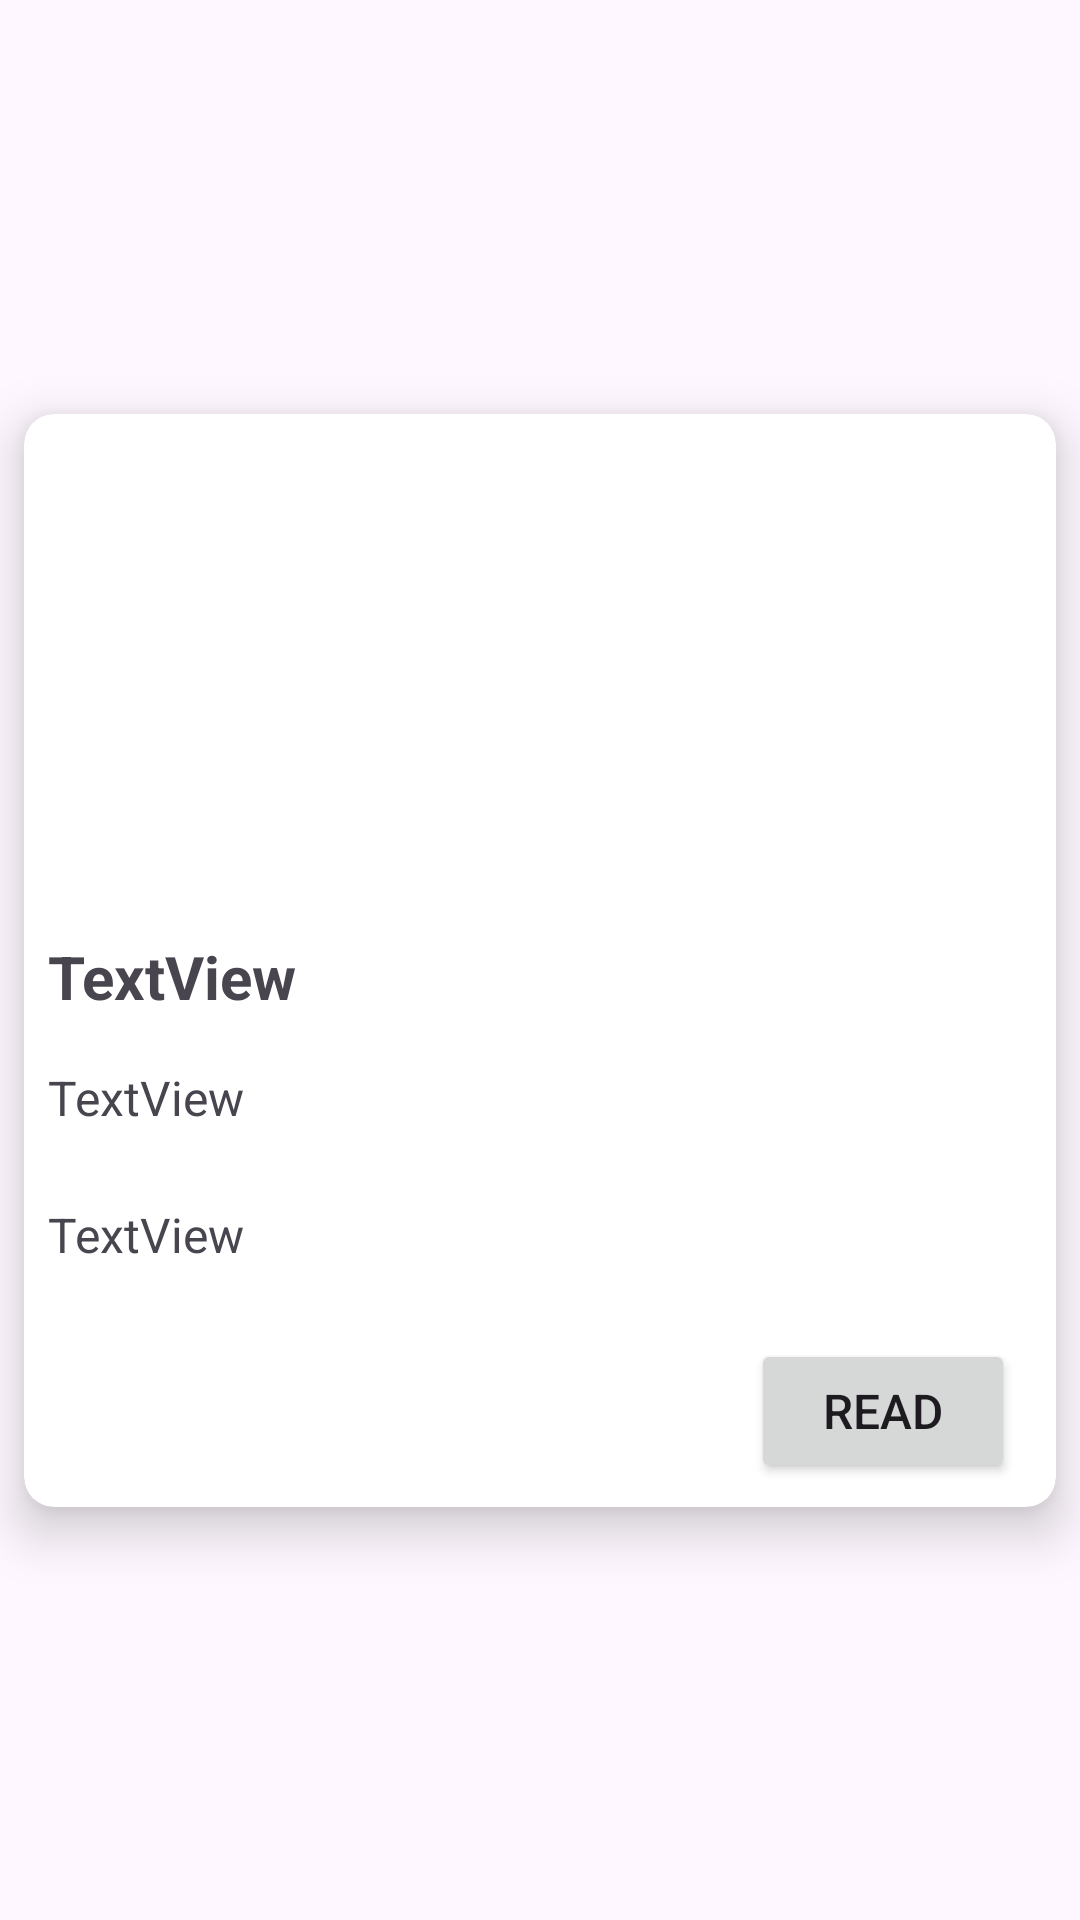

Here is an Android app screen rendered from its layout file. Give the layout XML and the strings, colors and styles it references.
<!-- AndroidManifest.xml: application theme Theme.ProjectUTSANMP160421058 -->
<!-- res/layout/card_item.xml -->
<?xml version="1.0" encoding="utf-8"?>
<androidx.constraintlayout.widget.ConstraintLayout xmlns:android="http://schemas.android.com/apk/res/android"
    xmlns:app="http://schemas.android.com/apk/res-auto"
    xmlns:tools="http://schemas.android.com/tools"
    android:layout_width="match_parent"
    android:layout_height="wrap_content">

    <androidx.cardview.widget.CardView
        android:layout_width="0dp"
        android:layout_height="wrap_content"
        android:layout_marginStart="8dp"
        android:layout_marginTop="8dp"
        android:layout_marginEnd="8dp"
        android:layout_marginBottom="8dp"
        app:cardCornerRadius="10dp"
        app:cardElevation="10dp"
        app:layout_constraintBottom_toBottomOf="parent"
        app:layout_constraintEnd_toEndOf="parent"
        app:layout_constraintStart_toStartOf="parent"
        app:layout_constraintTop_toTopOf="parent">

        <androidx.constraintlayout.widget.ConstraintLayout
            android:layout_width="match_parent"
            android:layout_height="match_parent">

            <ImageView
                android:id="@+id/imgPhoto"
                android:layout_width="0dp"
                android:layout_height="150dp"
                android:scaleType="center"
                app:layout_constraintEnd_toEndOf="parent"
                app:layout_constraintStart_toStartOf="parent"
                app:layout_constraintTop_toTopOf="parent"
                app:srcCompat="@drawable/ic_launcher_foreground" />

            <TextView
                android:id="@+id/txtTitle"
                android:layout_width="0dp"
                android:layout_height="wrap_content"
                android:layout_marginStart="8dp"
                android:layout_marginTop="24dp"
                android:layout_marginEnd="8dp"
                android:text="TextView"
                android:textSize="20sp"
                android:textStyle="bold"
                app:layout_constraintEnd_toEndOf="parent"
                app:layout_constraintHorizontal_bias="0.044"
                app:layout_constraintStart_toStartOf="parent"
                app:layout_constraintTop_toBottomOf="@+id/imgPhoto" />

            <TextView
                android:id="@+id/txtUsername"
                android:layout_width="0dp"
                android:layout_height="wrap_content"
                android:layout_marginStart="8dp"
                android:layout_marginTop="16dp"
                android:layout_marginEnd="8dp"
                android:text="TextView"
                android:textSize="16sp"
                app:layout_constraintEnd_toEndOf="parent"
                app:layout_constraintHorizontal_bias="0.043"
                app:layout_constraintStart_toStartOf="parent"
                app:layout_constraintTop_toBottomOf="@+id/txtTitle" />

            <TextView
                android:id="@+id/txtContent"
                android:layout_width="0dp"
                android:layout_height="wrap_content"
                android:layout_marginStart="8dp"
                android:layout_marginTop="24dp"
                android:layout_marginEnd="8dp"
                android:text="TextView"
                android:textSize="16sp"
                app:layout_constraintEnd_toEndOf="parent"
                app:layout_constraintHorizontal_bias="0.043"
                app:layout_constraintStart_toStartOf="parent"
                app:layout_constraintTop_toBottomOf="@+id/txtUsername" />

            <Button
                android:id="@+id/btnRead"
                android:layout_width="wrap_content"
                android:layout_height="wrap_content"
                android:layout_marginTop="24dp"
                android:layout_marginBottom="8dp"
                android:text="READ"
                android:textSize="16sp"
                app:layout_constraintBottom_toBottomOf="parent"
                app:layout_constraintEnd_toEndOf="parent"
                app:layout_constraintHorizontal_bias="0.947"
                app:layout_constraintStart_toStartOf="parent"
                app:layout_constraintTop_toBottomOf="@+id/txtContent"
                app:layout_constraintVertical_bias="0.0" />

        </androidx.constraintlayout.widget.ConstraintLayout>
    </androidx.cardview.widget.CardView>
</androidx.constraintlayout.widget.ConstraintLayout>
<!-- resources referenced by this layout -->
<resources>
  <style name="Theme.ProjectUTSANMP160421058" parent="Theme.Material3.DayNight">
          
          <item name="colorPrimary">@color/purple_500</item>
          <item name="colorPrimaryVariant">@color/purple_700</item>
          <item name="colorOnPrimary">@color/white</item>
          
          <item name="colorSecondary">@color/teal_200</item>
          <item name="colorSecondaryVariant">@color/teal_700</item>
          <item name="colorOnSecondary">@color/black</item>
          
          <item name="android:statusBarColor">?attr/colorPrimaryVariant</item>
          
      </style>
  <!-- not gathered from this repository: default colours our renderer supplied (Android Studio template values) -->
  <color name="purple_500">#FF6200EE</color>
  <color name="purple_700">#FF3700B3</color>
  <color name="teal_200">#FF03DAC5</color>
  <color name="teal_700">#FF018786</color>
  <color name="black">#FF000000</color>
  <color name="white">#FFFFFFFF</color>
</resources>
